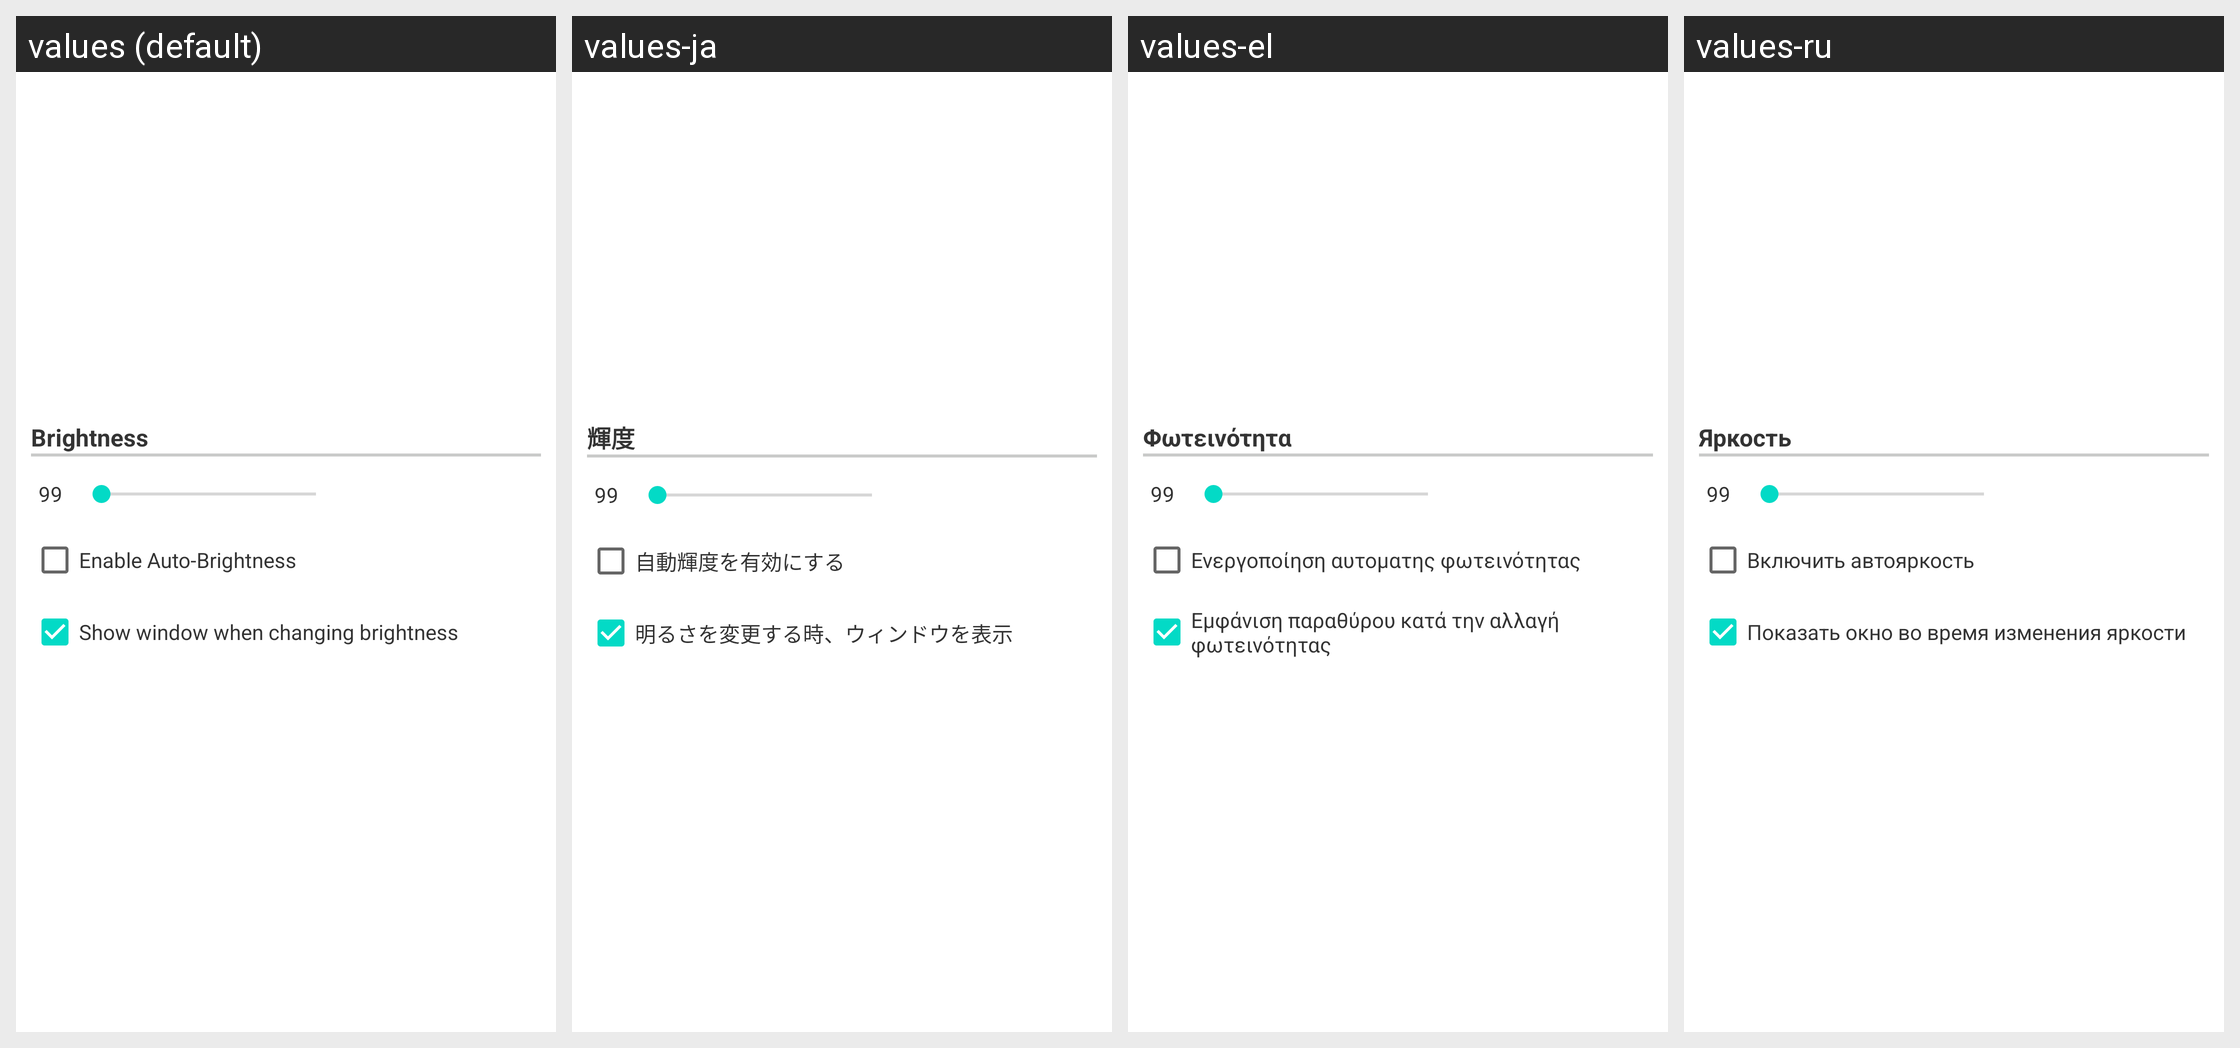

Strings drawn on this Android screen and how each of the app's shown locales translates them:
Android screen res/layout/configuration_dialog_option025.xml rendered under 4 locales, left to right: values (default), values-ja, values-el, values-ru. Device: Nexus 5 (rendered at 1080×1920; each locale shown at half size, 540×960, under a caption strip naming it); theme Theme.MaterialComponents.DayNight.NoActionBar.
Other locales in the repository, not shown: values-da, values-de, values-es, values-fr, values-hr, values-hu, values-it, values-ko, values-nl, values-pl, values-pt, values-zh-rCN, values-zh-rTW.
Strings drawn on this screen, with the default value and each locale's value (text and hints the layout hard-codes, and strings that could not be matched under every locale, appear in the picture but are not listed):

layoutDisplayBrightnessLevel
  values: Brightness
  values-ja: 輝度
  values-el: Φωτεινότητα
  values-ru: Яркость

layoutDisplayBrightnessAuto
  values: Enable Auto-Brightness
  values-ja: 自動輝度を有効にする
  values-el: Ενεργοποίηση αυτοματης φωτεινότητας
  values-ru: Включить автояркость

show_brightness_window
  values: Show window when changing brightness
  values-ja: 明るさを変更する時、ウィンドウを表示
  values-el: Εμφάνιση παραθύρου κατά την αλλαγή φωτεινότητας
  values-ru: Показать окно во время изменения яркости
